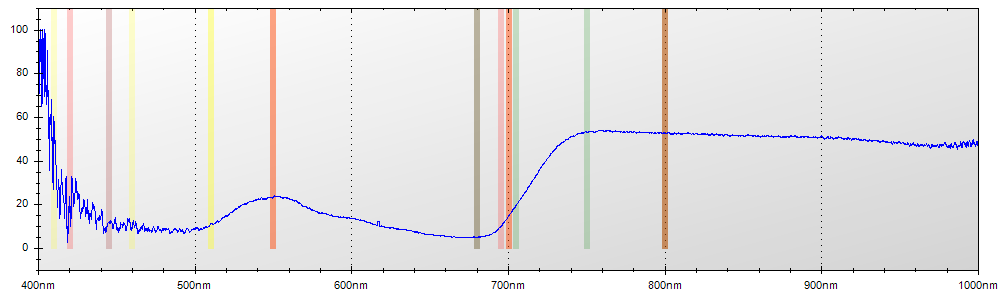

The file beside this chart, header and first rows:
Layer Title, Color, Specimen ID
Layer 1, Blue, Untitled
Mode, Integration Time, Boxcar Width, Scans to Average
Reflectance, 650 ms, 2, 1
Wavelength, Raw Spectrometer Data, Calibrated and Averaged Data
345.6, 1587, 100%
345.8, 1515, 0%
346, 2857, 0%
346.2, 3526, 0%
346.5, 4199, 0%
346.7, 4780, 100%
346.9, 4759, 100%
347.1, 4761, 0%
347.3, 4627, 0%
347.5, 4544, 0%
347.8, 4602, 0%
348, 4616, 26.3736263736283%
348.2, 4548, 0%
348.4, 4569, 0%
348.6, 4562, 0%
348.8, 4567, 100%
349.1, 4655, 100%
349.3, 4634, 100%
349.5, 4731, 100%
349.7, 4798, 100%
349.9, 4830, 100%
350.1, 4738, 100%
350.3, 4767, 100%
350.6, 4800, 100%
350.8, 4792, 100%
351, 4789, 90.5487804878053%
351.2, 4741, 92.7335640138408%
351.4, 4702, 83.7735849056604%
351.6, 4649, 78.0952380952384%
351.9, 4950, 100%
352.1, 4896, 100%
352.3, 5060, 100%
352.5, 5195, 100%
352.7, 5187, 100%
352.9, 4831, 100%
353.2, 4865, 100%
353.4, 4883, 100%
353.6, 4803, 100%
353.8, 4812, 100%
354, 4937, 100%
354.2, 5007, 100%
354.5, 4872, 0%
354.7, 4847, 0%
354.9, 4750, 0%
355.1, 4678, 0%
355.3, 4602, 56.0000000000002%
355.5, 4580, 71.3414634146338%
355.8, 4614, 70.9923664122141%
356, 4754, 100%
356.2, 4822, 100%
356.4, 4830, 100%
356.6, 4868, 100%
356.8, 4915, 100%
357, 4795, 100%
357.3, 4685, 100%
357.5, 4741, 100%
... 7,247 more rows
